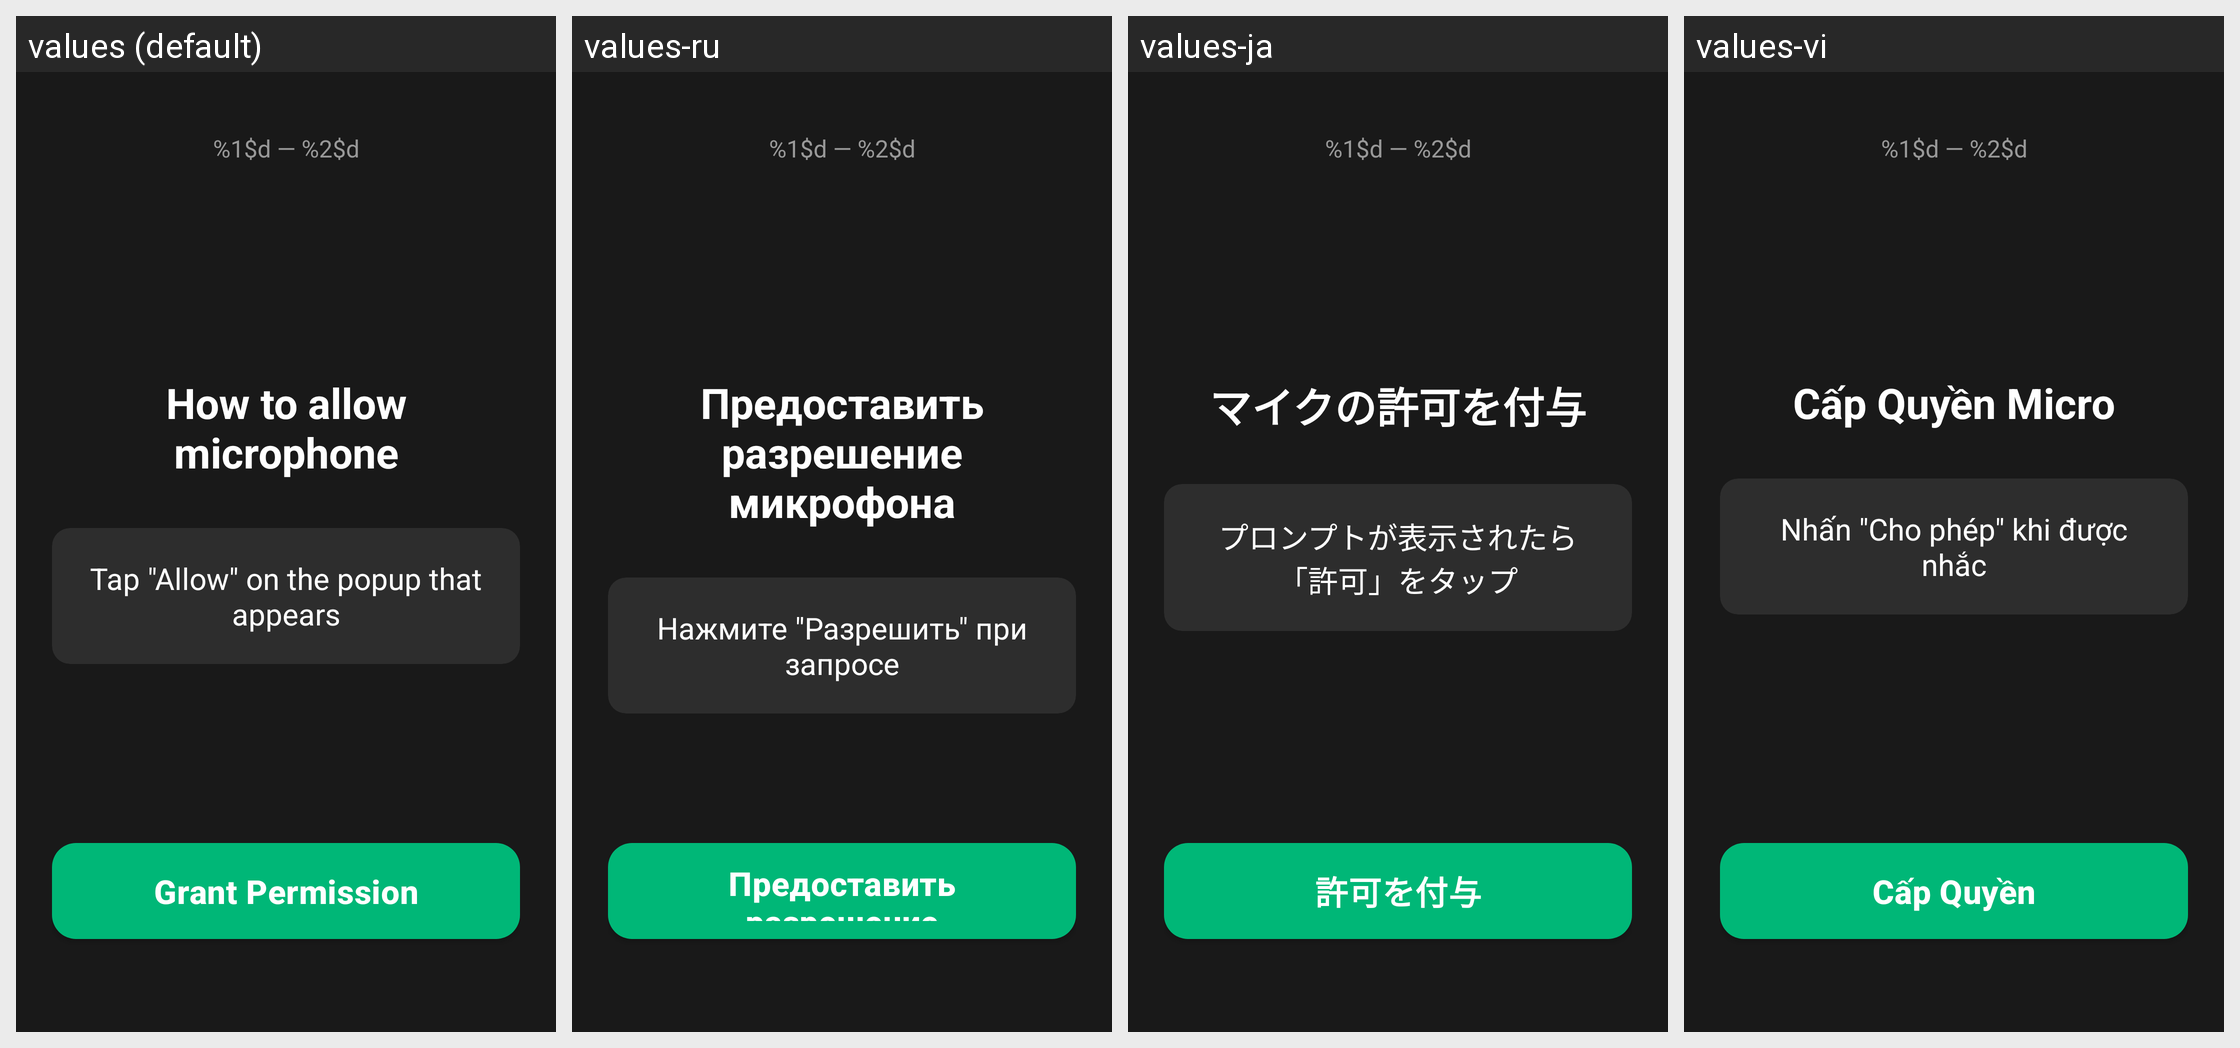

This grid shows one Android layout under several languages. Give, for every string resource on the screen, its name, the default text and each shown locale's text.
Android screen res/layout/fragment_onboarding_recognition_guide.xml rendered under 4 locales, left to right: values (default), values-ru, values-ja, values-vi. Device: Nexus 5 (rendered at 1080×1920; each locale shown at half size, 540×960, under a caption strip naming it); theme Theme.AndroidUse.
Other locales in the repository, not shown: values-ar, values-bn, values-de, values-es, values-fr, values-hi, values-in, values-ko, values-pt-rBR, values-tr, values-zh-rCN.
Strings drawn on this screen, with the default value and each locale's value (text and hints the layout hard-codes, and strings that could not be matched under every locale, appear in the picture but are not listed):

onboarding_stepper_format
  values: %1$d — %2$d
  values-ru: %1$d — %2$d
  values-ja: %1$d — %2$d
  values-vi: %1$d — %2$d

onboarding_recognition_guide_title
  values: How to allow microphone
  values-ru: Предоставить разрешение микрофона
  values-ja: マイクの許可を付与
  values-vi: Cấp Quyền Micro

onboarding_recognition_guide_step1
  values: Tap "Allow" on the popup that appears
  values-ru: Нажмите "Разрешить" при запросе
  values-ja: プロンプトが表示されたら「許可」をタップ
  values-vi: Nhấn "Cho phép" khi được nhắc

onboarding_button_grant_permission
  values: Grant Permission
  values-ru: Предоставить разрешение
  values-ja: 許可を付与
  values-vi: Cấp Quyền
